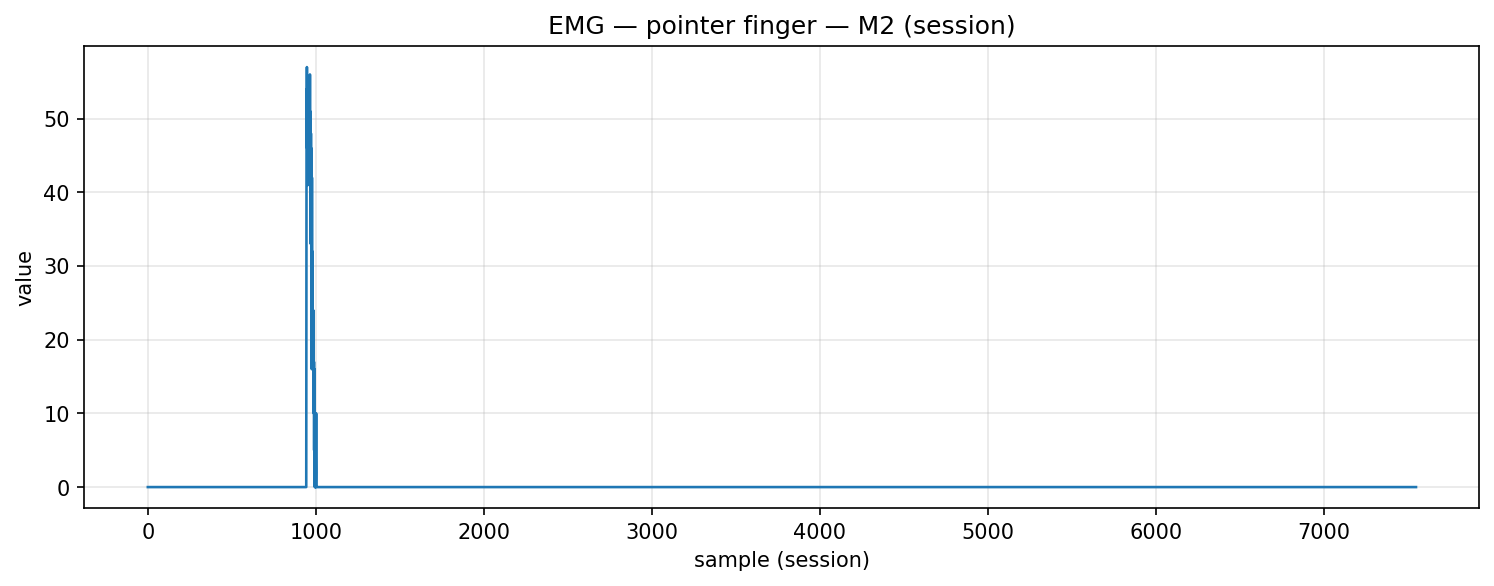

Data behind this chart, as committed beside it:
timestamp, device, address, char_uuid, label, col_index, value, payload_ascii, payload_hex
2025-12-05T15:09:54.119, MyoWareSensor2, 88:13:BF:13:67:56, f3a56edf-8f1e-4533-93bf-5601b2e91308, pointer_finger, 1, 0.0, 0.00, 302e3030
2025-12-05T15:09:54.120, MyoWareSensor2, 88:13:BF:13:67:56, f3a56edf-8f1e-4533-93bf-5601b2e91308, pointer_finger, 1, 0.0, 0.00, 302e3030
2025-12-05T15:09:54.120, MyoWareSensor2, 88:13:BF:13:67:56, f3a56edf-8f1e-4533-93bf-5601b2e91308, pointer_finger, 1, 0.0, 0.00, 302e3030
2025-12-05T15:09:54.120, MyoWareSensor2, 88:13:BF:13:67:56, f3a56edf-8f1e-4533-93bf-5601b2e91308, pointer_finger, 1, 0.0, 0.00, 302e3030
2025-12-05T15:09:54.121, MyoWareSensor2, 88:13:BF:13:67:56, f3a56edf-8f1e-4533-93bf-5601b2e91308, pointer_finger, 1, 0.0, 0.00, 302e3030
2025-12-05T15:09:54.121, MyoWareSensor2, 88:13:BF:13:67:56, f3a56edf-8f1e-4533-93bf-5601b2e91308, pointer_finger, 1, 0.0, 0.00, 302e3030
2025-12-05T15:09:54.121, MyoWareSensor2, 88:13:BF:13:67:56, f3a56edf-8f1e-4533-93bf-5601b2e91308, pointer_finger, 1, 0.0, 0.00, 302e3030
2025-12-05T15:09:54.123, MyoWareSensor2, 88:13:BF:13:67:56, f3a56edf-8f1e-4533-93bf-5601b2e91308, pointer_finger, 1, 0.0, 0.00, 302e3030
2025-12-05T15:09:54.123, MyoWareSensor2, 88:13:BF:13:67:56, f3a56edf-8f1e-4533-93bf-5601b2e91308, pointer_finger, 1, 0.0, 0.00, 302e3030
2025-12-05T15:09:54.124, MyoWareSensor2, 88:13:BF:13:67:56, f3a56edf-8f1e-4533-93bf-5601b2e91308, pointer_finger, 1, 0.0, 0.00, 302e3030
2025-12-05T15:09:54.125, MyoWareSensor2, 88:13:BF:13:67:56, f3a56edf-8f1e-4533-93bf-5601b2e91308, pointer_finger, 1, 0.0, 0.00, 302e3030
2025-12-05T15:09:54.125, MyoWareSensor2, 88:13:BF:13:67:56, f3a56edf-8f1e-4533-93bf-5601b2e91308, pointer_finger, 1, 0.0, 0.00, 302e3030
2025-12-05T15:09:54.125, MyoWareSensor2, 88:13:BF:13:67:56, f3a56edf-8f1e-4533-93bf-5601b2e91308, pointer_finger, 1, 0.0, 0.00, 302e3030
2025-12-05T15:09:54.126, MyoWareSensor2, 88:13:BF:13:67:56, f3a56edf-8f1e-4533-93bf-5601b2e91308, pointer_finger, 1, 0.0, 0.00, 302e3030
2025-12-05T15:09:54.127, MyoWareSensor2, 88:13:BF:13:67:56, f3a56edf-8f1e-4533-93bf-5601b2e91308, pointer_finger, 1, 0.0, 0.00, 302e3030
2025-12-05T15:09:54.127, MyoWareSensor2, 88:13:BF:13:67:56, f3a56edf-8f1e-4533-93bf-5601b2e91308, pointer_finger, 1, 0.0, 0.00, 302e3030
2025-12-05T15:09:54.128, MyoWareSensor2, 88:13:BF:13:67:56, f3a56edf-8f1e-4533-93bf-5601b2e91308, pointer_finger, 1, 0.0, 0.00, 302e3030
2025-12-05T15:09:54.128, MyoWareSensor2, 88:13:BF:13:67:56, f3a56edf-8f1e-4533-93bf-5601b2e91308, pointer_finger, 1, 0.0, 0.00, 302e3030
2025-12-05T15:09:54.129, MyoWareSensor2, 88:13:BF:13:67:56, f3a56edf-8f1e-4533-93bf-5601b2e91308, pointer_finger, 1, 0.0, 0.00, 302e3030
2025-12-05T15:09:54.129, MyoWareSensor2, 88:13:BF:13:67:56, f3a56edf-8f1e-4533-93bf-5601b2e91308, pointer_finger, 1, 0.0, 0.00, 302e3030
2025-12-05T15:09:54.138, MyoWareSensor2, 88:13:BF:13:67:56, f3a56edf-8f1e-4533-93bf-5601b2e91308, pointer_finger, 1, 0.0, 0.00, 302e3030
2025-12-05T15:09:54.138, MyoWareSensor2, 88:13:BF:13:67:56, f3a56edf-8f1e-4533-93bf-5601b2e91308, pointer_finger, 1, 0.0, 0.00, 302e3030
2025-12-05T15:09:54.138, MyoWareSensor2, 88:13:BF:13:67:56, f3a56edf-8f1e-4533-93bf-5601b2e91308, pointer_finger, 1, 0.0, 0.00, 302e3030
2025-12-05T15:09:54.139, MyoWareSensor2, 88:13:BF:13:67:56, f3a56edf-8f1e-4533-93bf-5601b2e91308, pointer_finger, 1, 0.0, 0.00, 302e3030
2025-12-05T15:09:54.140, MyoWareSensor2, 88:13:BF:13:67:56, f3a56edf-8f1e-4533-93bf-5601b2e91308, pointer_finger, 1, 0.0, 0.00, 302e3030
2025-12-05T15:09:54.140, MyoWareSensor2, 88:13:BF:13:67:56, f3a56edf-8f1e-4533-93bf-5601b2e91308, pointer_finger, 1, 0.0, 0.00, 302e3030
2025-12-05T15:09:54.140, MyoWareSensor2, 88:13:BF:13:67:56, f3a56edf-8f1e-4533-93bf-5601b2e91308, pointer_finger, 1, 0.0, 0.00, 302e3030
2025-12-05T15:09:54.141, MyoWareSensor2, 88:13:BF:13:67:56, f3a56edf-8f1e-4533-93bf-5601b2e91308, pointer_finger, 1, 0.0, 0.00, 302e3030
2025-12-05T15:09:54.141, MyoWareSensor2, 88:13:BF:13:67:56, f3a56edf-8f1e-4533-93bf-5601b2e91308, pointer_finger, 1, 0.0, 0.00, 302e3030
2025-12-05T15:09:54.141, MyoWareSensor2, 88:13:BF:13:67:56, f3a56edf-8f1e-4533-93bf-5601b2e91308, pointer_finger, 1, 0.0, 0.00, 302e3030
2025-12-05T15:09:54.142, MyoWareSensor2, 88:13:BF:13:67:56, f3a56edf-8f1e-4533-93bf-5601b2e91308, pointer_finger, 1, 0.0, 0.00, 302e3030
2025-12-05T15:09:54.143, MyoWareSensor2, 88:13:BF:13:67:56, f3a56edf-8f1e-4533-93bf-5601b2e91308, pointer_finger, 1, 0.0, 0.00, 302e3030
2025-12-05T15:09:54.143, MyoWareSensor2, 88:13:BF:13:67:56, f3a56edf-8f1e-4533-93bf-5601b2e91308, pointer_finger, 1, 0.0, 0.00, 302e3030
2025-12-05T15:09:54.143, MyoWareSensor2, 88:13:BF:13:67:56, f3a56edf-8f1e-4533-93bf-5601b2e91308, pointer_finger, 1, 0.0, 0.00, 302e3030
2025-12-05T15:09:54.143, MyoWareSensor2, 88:13:BF:13:67:56, f3a56edf-8f1e-4533-93bf-5601b2e91308, pointer_finger, 1, 0.0, 0.00, 302e3030
2025-12-05T15:09:54.143, MyoWareSensor2, 88:13:BF:13:67:56, f3a56edf-8f1e-4533-93bf-5601b2e91308, pointer_finger, 1, 0.0, 0.00, 302e3030
2025-12-05T15:09:54.144, MyoWareSensor2, 88:13:BF:13:67:56, f3a56edf-8f1e-4533-93bf-5601b2e91308, pointer_finger, 1, 0.0, 0.00, 302e3030
2025-12-05T15:09:54.145, MyoWareSensor2, 88:13:BF:13:67:56, f3a56edf-8f1e-4533-93bf-5601b2e91308, pointer_finger, 1, 0.0, 0.00, 302e3030
2025-12-05T15:09:54.145, MyoWareSensor2, 88:13:BF:13:67:56, f3a56edf-8f1e-4533-93bf-5601b2e91308, pointer_finger, 1, 0.0, 0.00, 302e3030
2025-12-05T15:09:54.146, MyoWareSensor2, 88:13:BF:13:67:56, f3a56edf-8f1e-4533-93bf-5601b2e91308, pointer_finger, 1, 0.0, 0.00, 302e3030
2025-12-05T15:09:54.146, MyoWareSensor2, 88:13:BF:13:67:56, f3a56edf-8f1e-4533-93bf-5601b2e91308, pointer_finger, 1, 0.0, 0.00, 302e3030
2025-12-05T15:09:54.146, MyoWareSensor2, 88:13:BF:13:67:56, f3a56edf-8f1e-4533-93bf-5601b2e91308, pointer_finger, 1, 0.0, 0.00, 302e3030
2025-12-05T15:09:54.147, MyoWareSensor2, 88:13:BF:13:67:56, f3a56edf-8f1e-4533-93bf-5601b2e91308, pointer_finger, 1, 0.0, 0.00, 302e3030
2025-12-05T15:09:54.148, MyoWareSensor2, 88:13:BF:13:67:56, f3a56edf-8f1e-4533-93bf-5601b2e91308, pointer_finger, 1, 0.0, 0.00, 302e3030
2025-12-05T15:09:54.149, MyoWareSensor2, 88:13:BF:13:67:56, f3a56edf-8f1e-4533-93bf-5601b2e91308, pointer_finger, 1, 0.0, 0.00, 302e3030
2025-12-05T15:09:54.149, MyoWareSensor2, 88:13:BF:13:67:56, f3a56edf-8f1e-4533-93bf-5601b2e91308, pointer_finger, 1, 0.0, 0.00, 302e3030
2025-12-05T15:09:54.149, MyoWareSensor2, 88:13:BF:13:67:56, f3a56edf-8f1e-4533-93bf-5601b2e91308, pointer_finger, 1, 0.0, 0.00, 302e3030
2025-12-05T15:09:54.149, MyoWareSensor2, 88:13:BF:13:67:56, f3a56edf-8f1e-4533-93bf-5601b2e91308, pointer_finger, 1, 0.0, 0.00, 302e3030
2025-12-05T15:09:54.152, MyoWareSensor2, 88:13:BF:13:67:56, f3a56edf-8f1e-4533-93bf-5601b2e91308, pointer_finger, 1, 0.0, 0.00, 302e3030
2025-12-05T15:09:54.152, MyoWareSensor2, 88:13:BF:13:67:56, f3a56edf-8f1e-4533-93bf-5601b2e91308, pointer_finger, 1, 0.0, 0.00, 302e3030
2025-12-05T15:09:54.159, MyoWareSensor2, 88:13:BF:13:67:56, f3a56edf-8f1e-4533-93bf-5601b2e91308, pointer_finger, 1, 0.0, 0.00, 302e3030
2025-12-05T15:09:54.159, MyoWareSensor2, 88:13:BF:13:67:56, f3a56edf-8f1e-4533-93bf-5601b2e91308, pointer_finger, 1, 0.0, 0.00, 302e3030
2025-12-05T15:09:54.164, MyoWareSensor2, 88:13:BF:13:67:56, f3a56edf-8f1e-4533-93bf-5601b2e91308, pointer_finger, 1, 0.0, 0.00, 302e3030
2025-12-05T15:09:54.164, MyoWareSensor2, 88:13:BF:13:67:56, f3a56edf-8f1e-4533-93bf-5601b2e91308, pointer_finger, 1, 0.0, 0.00, 302e3030
2025-12-05T15:09:54.164, MyoWareSensor2, 88:13:BF:13:67:56, f3a56edf-8f1e-4533-93bf-5601b2e91308, pointer_finger, 1, 0.0, 0.00, 302e3030
2025-12-05T15:09:54.165, MyoWareSensor2, 88:13:BF:13:67:56, f3a56edf-8f1e-4533-93bf-5601b2e91308, pointer_finger, 1, 0.0, 0.00, 302e3030
2025-12-05T15:09:54.165, MyoWareSensor2, 88:13:BF:13:67:56, f3a56edf-8f1e-4533-93bf-5601b2e91308, pointer_finger, 1, 0.0, 0.00, 302e3030
2025-12-05T15:09:54.169, MyoWareSensor2, 88:13:BF:13:67:56, f3a56edf-8f1e-4533-93bf-5601b2e91308, pointer_finger, 1, 0.0, 0.00, 302e3030
2025-12-05T15:09:54.169, MyoWareSensor2, 88:13:BF:13:67:56, f3a56edf-8f1e-4533-93bf-5601b2e91308, pointer_finger, 1, 0.0, 0.00, 302e3030
2025-12-05T15:09:54.169, MyoWareSensor2, 88:13:BF:13:67:56, f3a56edf-8f1e-4533-93bf-5601b2e91308, pointer_finger, 1, 0.0, 0.00, 302e3030
... 7,490 more rows
